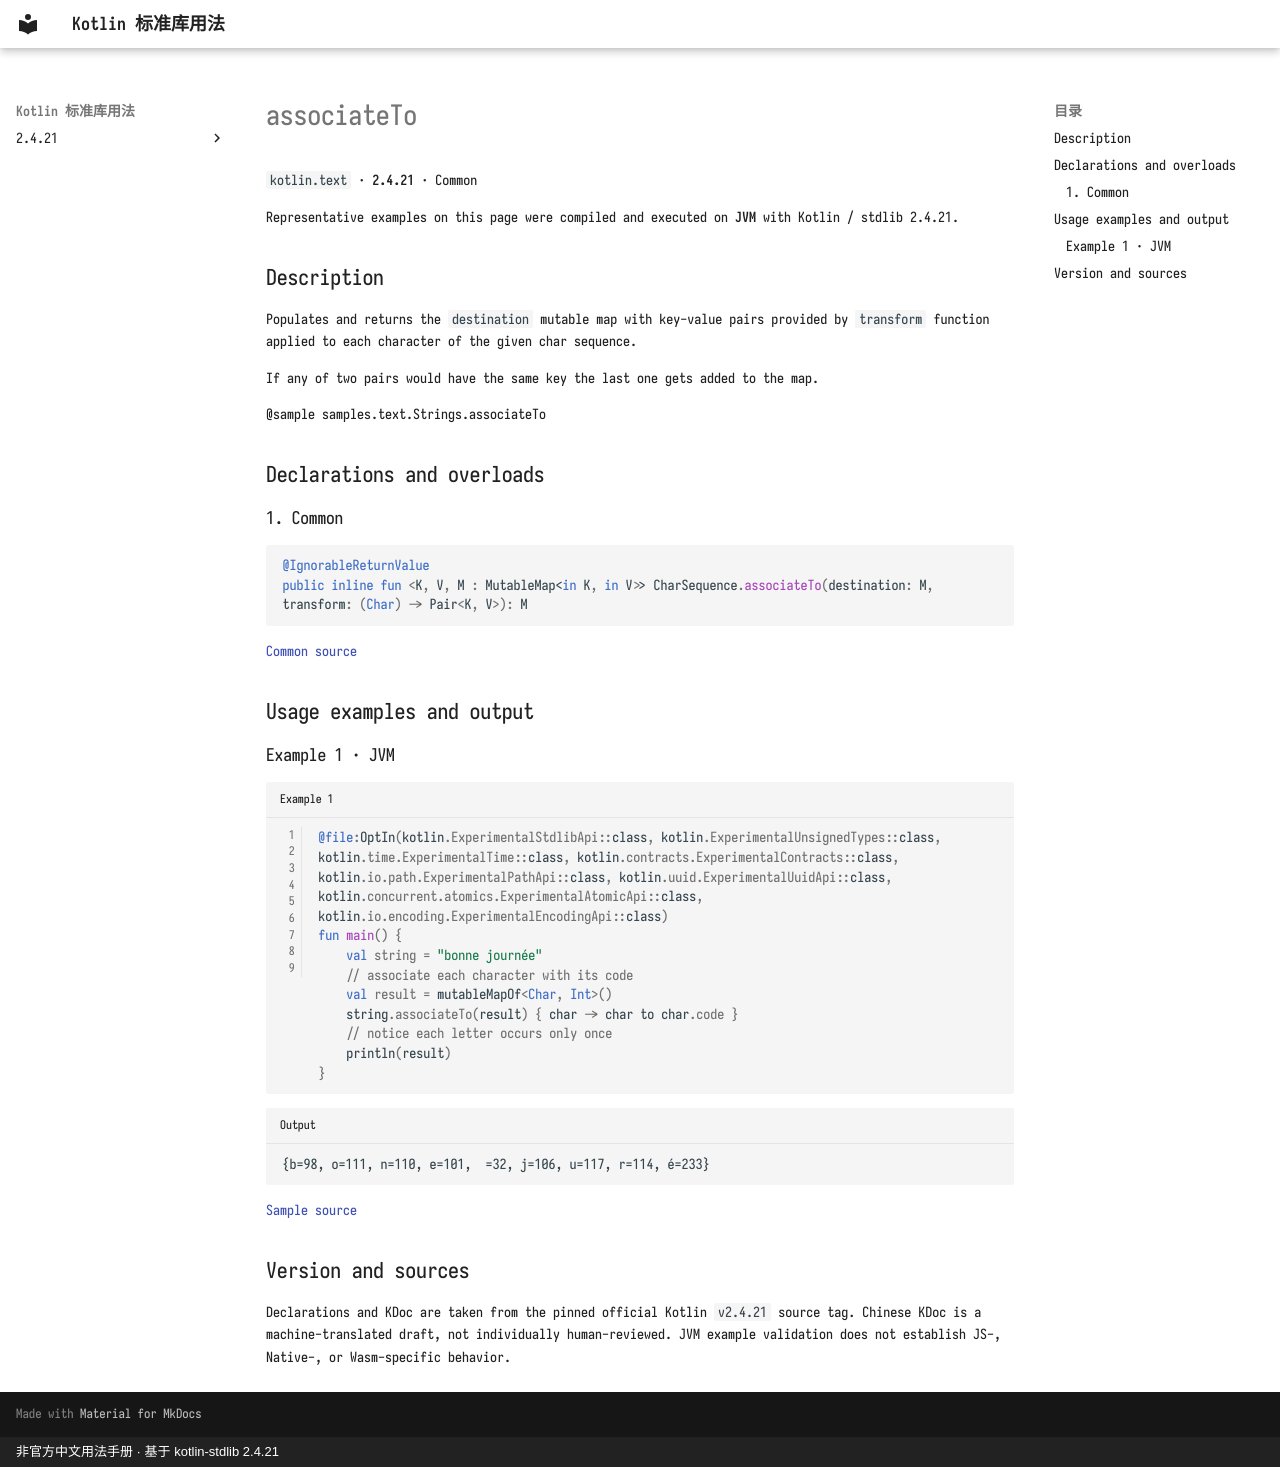

repository: oooooooko/kotlin-stdlib-docs · page: en/api/kotlin.text/associateto--f37cc920/index.html · generator: mkdocs · copyright: 非官方中文用法手册 · 基于 kotlin-stdlib 2.4.21

# associateTo

`kotlin.text` · **2.4.21** · Common

Representative examples on this page were compiled and executed on **JVM** with Kotlin / stdlib 2.4.21.

## Description

Populates and returns the `destination` mutable map with key-value pairs
provided by `transform` function applied to each character of the given char sequence.

If any of two pairs would have the same key the last one gets added to the map.

@sample samples.text.Strings.associateTo

## Declarations and overloads

### 1. Common

```kotlin
@IgnorableReturnValue
public inline fun <K, V, M : MutableMap<in K, in V>> CharSequence.associateTo(destination: M, transform: (Char) -> Pair<K, V>): M
```

[Common source](https://github.com/JetBrains/kotlin/blob/v2.4.21/libraries/stdlib/common/src/generated/_Strings.kt#L758)

## Usage examples and output

### Example 1 · JVM

```kotlin title="Example 1" linenums="1"
@file:OptIn(kotlin.ExperimentalStdlibApi::class, kotlin.ExperimentalUnsignedTypes::class, kotlin.time.ExperimentalTime::class, kotlin.contracts.ExperimentalContracts::class, kotlin.io.path.ExperimentalPathApi::class, kotlin.uuid.ExperimentalUuidApi::class, kotlin.concurrent.atomics.ExperimentalAtomicApi::class, kotlin.io.encoding.ExperimentalEncodingApi::class)
fun main() {
    val string = "bonne journée"
    // associate each character with its code
    val result = mutableMapOf<Char, Int>()
    string.associateTo(result) { char -> char to char.code }
    // notice each letter occurs only once
    println(result)
}
```

```text title="Output"
{b=98, o=111, n=110, e=101,  =32, j=106, u=117, r=114, é=233}
```

[Sample source](https://github.com/JetBrains/kotlin/blob/v2.4.21/libraries/stdlib/samples/test/samples/text/strings.kt#L236)

## Version and sources

Declarations and KDoc are taken from the pinned official Kotlin `v2.4.21` source tag. Chinese KDoc is a machine-translated draft, not individually human-reviewed. JVM example validation does not establish JS-, Native-, or Wasm-specific behavior.
